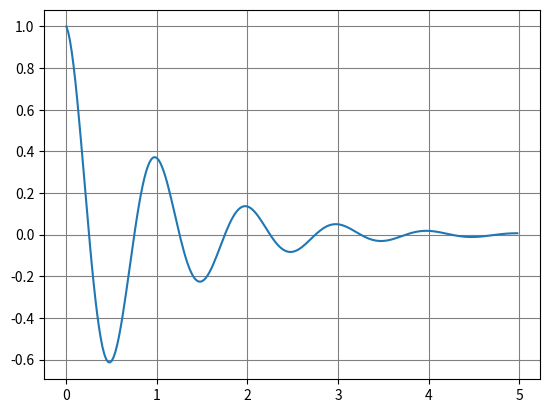

Reproduce this figure in Python.
import numpy as np
import pandas as pd
import matplotlib.pyplot as plt

x=np.arange(0.0,5.0,0.02)
y=np.exp(-x)*np.cos(2*np.pi*x)
plt.plot(x,y)
plt.grid(color='gray')
plt.show()